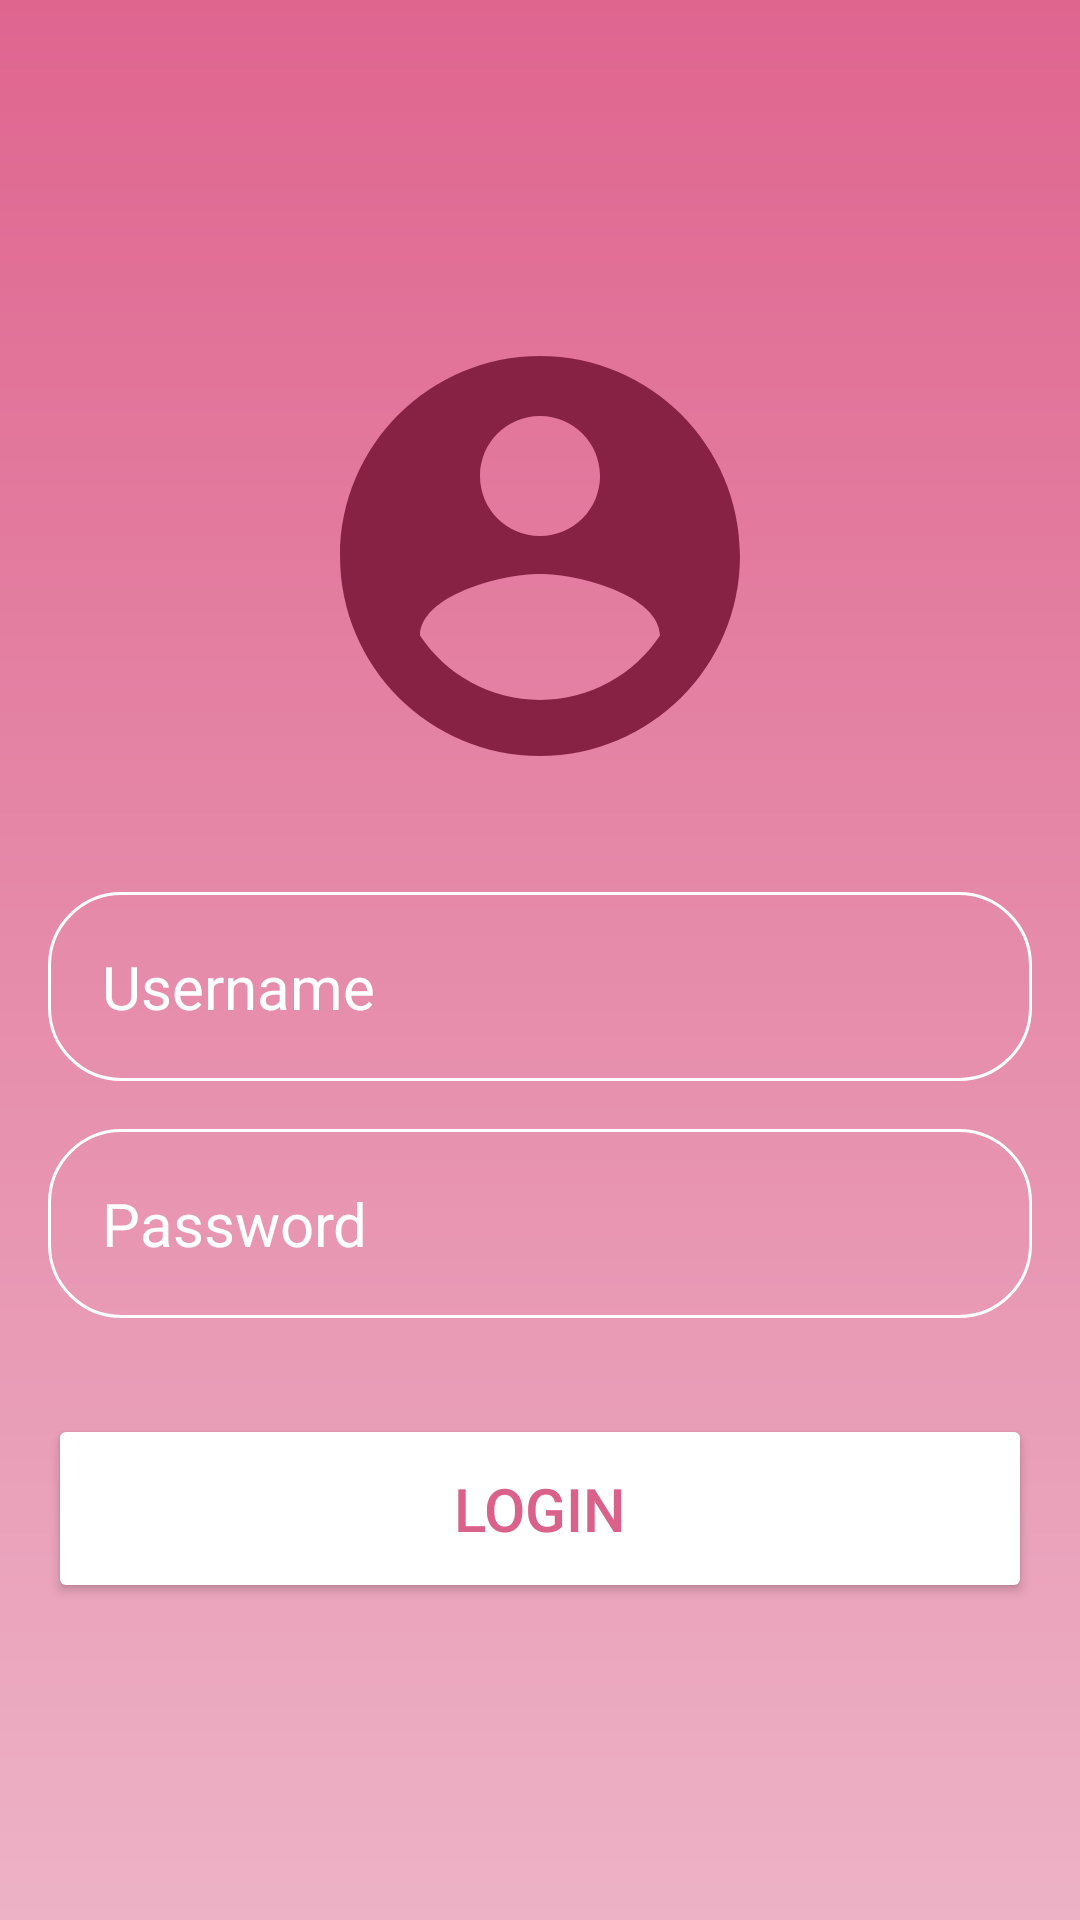

Layout XML and referenced resources for this Android screen:
<!-- AndroidManifest.xml: application theme Theme.Project -->
<!-- res/layout/activity_main.xml -->
<?xml version="1.0" encoding="utf-8"?>
<RelativeLayout xmlns:android="http://schemas.android.com/apk/res/android"
    xmlns:app="http://schemas.android.com/apk/res-auto"
    xmlns:tools="http://schemas.android.com/tools"
    android:id="@+id/main"
    android:layout_width="match_parent"
    android:layout_height="match_parent"
    android:background="@drawable/login_backg"
    android:gravity="center"
    android:padding="16dp"
    tools:context=".MainActivity">

    <LinearLayout
        android:layout_width="match_parent"
        android:layout_height="wrap_content"
        android:gravity="center"
        android:orientation="vertical">

        <ImageView
            android:layout_width="160dp"
            android:layout_height="160dp"
            android:src="@drawable/icon_account_circle" />

        <EditText
            android:layout_width="match_parent"
            android:layout_height="wrap_content"
            android:layout_marginTop="32dp"
            android:hint="Username"
            android:textColor="@color/white"
            android:textColorHint="@color/white"
            android:textSize="20dp"
            android:background="@drawable/rounded_corner"
            android:padding="18dp"
            android:inputType="text"
            android:id="@+id/username_input"/>
        <EditText
            android:layout_width="match_parent"
            android:layout_height="wrap_content"
            android:layout_marginTop="16dp"
            android:hint="Password"
            android:textColor="@color/white"
            android:textColorHint="@color/white"
            android:textSize="20dp"
            android:background="@drawable/rounded_corner"
            android:padding="18dp"
            android:inputType="textPassword"
            android:id="@+id/password_input"/>

        <Button
            android:id="@+id/login_btn"
            android:layout_width="match_parent"
            android:layout_height="wrap_content"
            android:layout_marginTop="32dp"
            android:backgroundTint="@color/white"
            android:padding="18dp"
            android:text="Login"
            android:textColor="#DA618A"
            android:textSize="20dp" />

    </LinearLayout>
</RelativeLayout>
<!-- resources referenced by this layout -->
<resources>
  <color name="white">#FFFFFF</color>
  <!-- drawable icon_account_circle (drawable) -->
  <vector xmlns:android="http://schemas.android.com/apk/res/android" android:height="100dp" android:tint="#882245" android:viewportHeight="24" android:viewportWidth="24" android:width="100dp">
        
      <path android:fillColor="@android:color/white" android:pathData="M12,2C6.48,2 2,6.48 2,12s4.48,10 10,10 10,-4.48 10,-10S17.52,2 12,2zM12,5c1.66,0 3,1.34 3,3s-1.34,3 -3,3 -3,-1.34 -3,-3 1.34,-3 3,-3zM12,19.2c-2.5,0 -4.71,-1.28 -6,-3.22 0.03,-1.99 4,-3.08 6,-3.08 1.99,0 5.97,1.09 6,3.08 -1.29,1.94 -3.5,3.22 -6,3.22z"/>
      
  </vector>
  <!-- drawable login_backg (drawable) -->
  <?xml version="1.0" encoding="utf-8"?>
  <shape xmlns:android="http://schemas.android.com/apk/res/android">
      <gradient android:type="linear" android:angle="100"
          android:startColor="#DF658F" android:endColor="#EDB2C6"/>
  </shape>
  <!-- drawable rounded_corner (drawable) -->
  <?xml version="1.0" encoding="utf-8"?>
  <shape xmlns:android="http://schemas.android.com/apk/res/android"
      android:shape="rectangle">
      <corners android:radius="24dp"/>
  
      <stroke android:width="1dp" android:color="@color/white"/>
  </shape>
  <style name="Theme.Project" parent="Theme.Material3.DayNight.NoActionBar">
          
          <item name="colorPrimary">#DA618A</item>
          <item name="colorPrimaryVariant">@color/light_purple</item>
          <item name="colorOnPrimary">@color/white</item>
          
          <item name="colorSecondary">@color/light_pink</item>
          <item name="colorSecondaryVariant">@color/light_pink</item>
          <item name="colorOnSecondary">@color/white</item>
          
          <item name="android:statusBarColor" tools:targetApi="l">@android:color/transparent</item>
          <item name="android:windowLightStatusBar" tools:targetApi="m">true</item>
      </style>
  <color name="light_purple">#DA618A</color>
  <color name="light_pink">#FFC0CB</color>
</resources>
